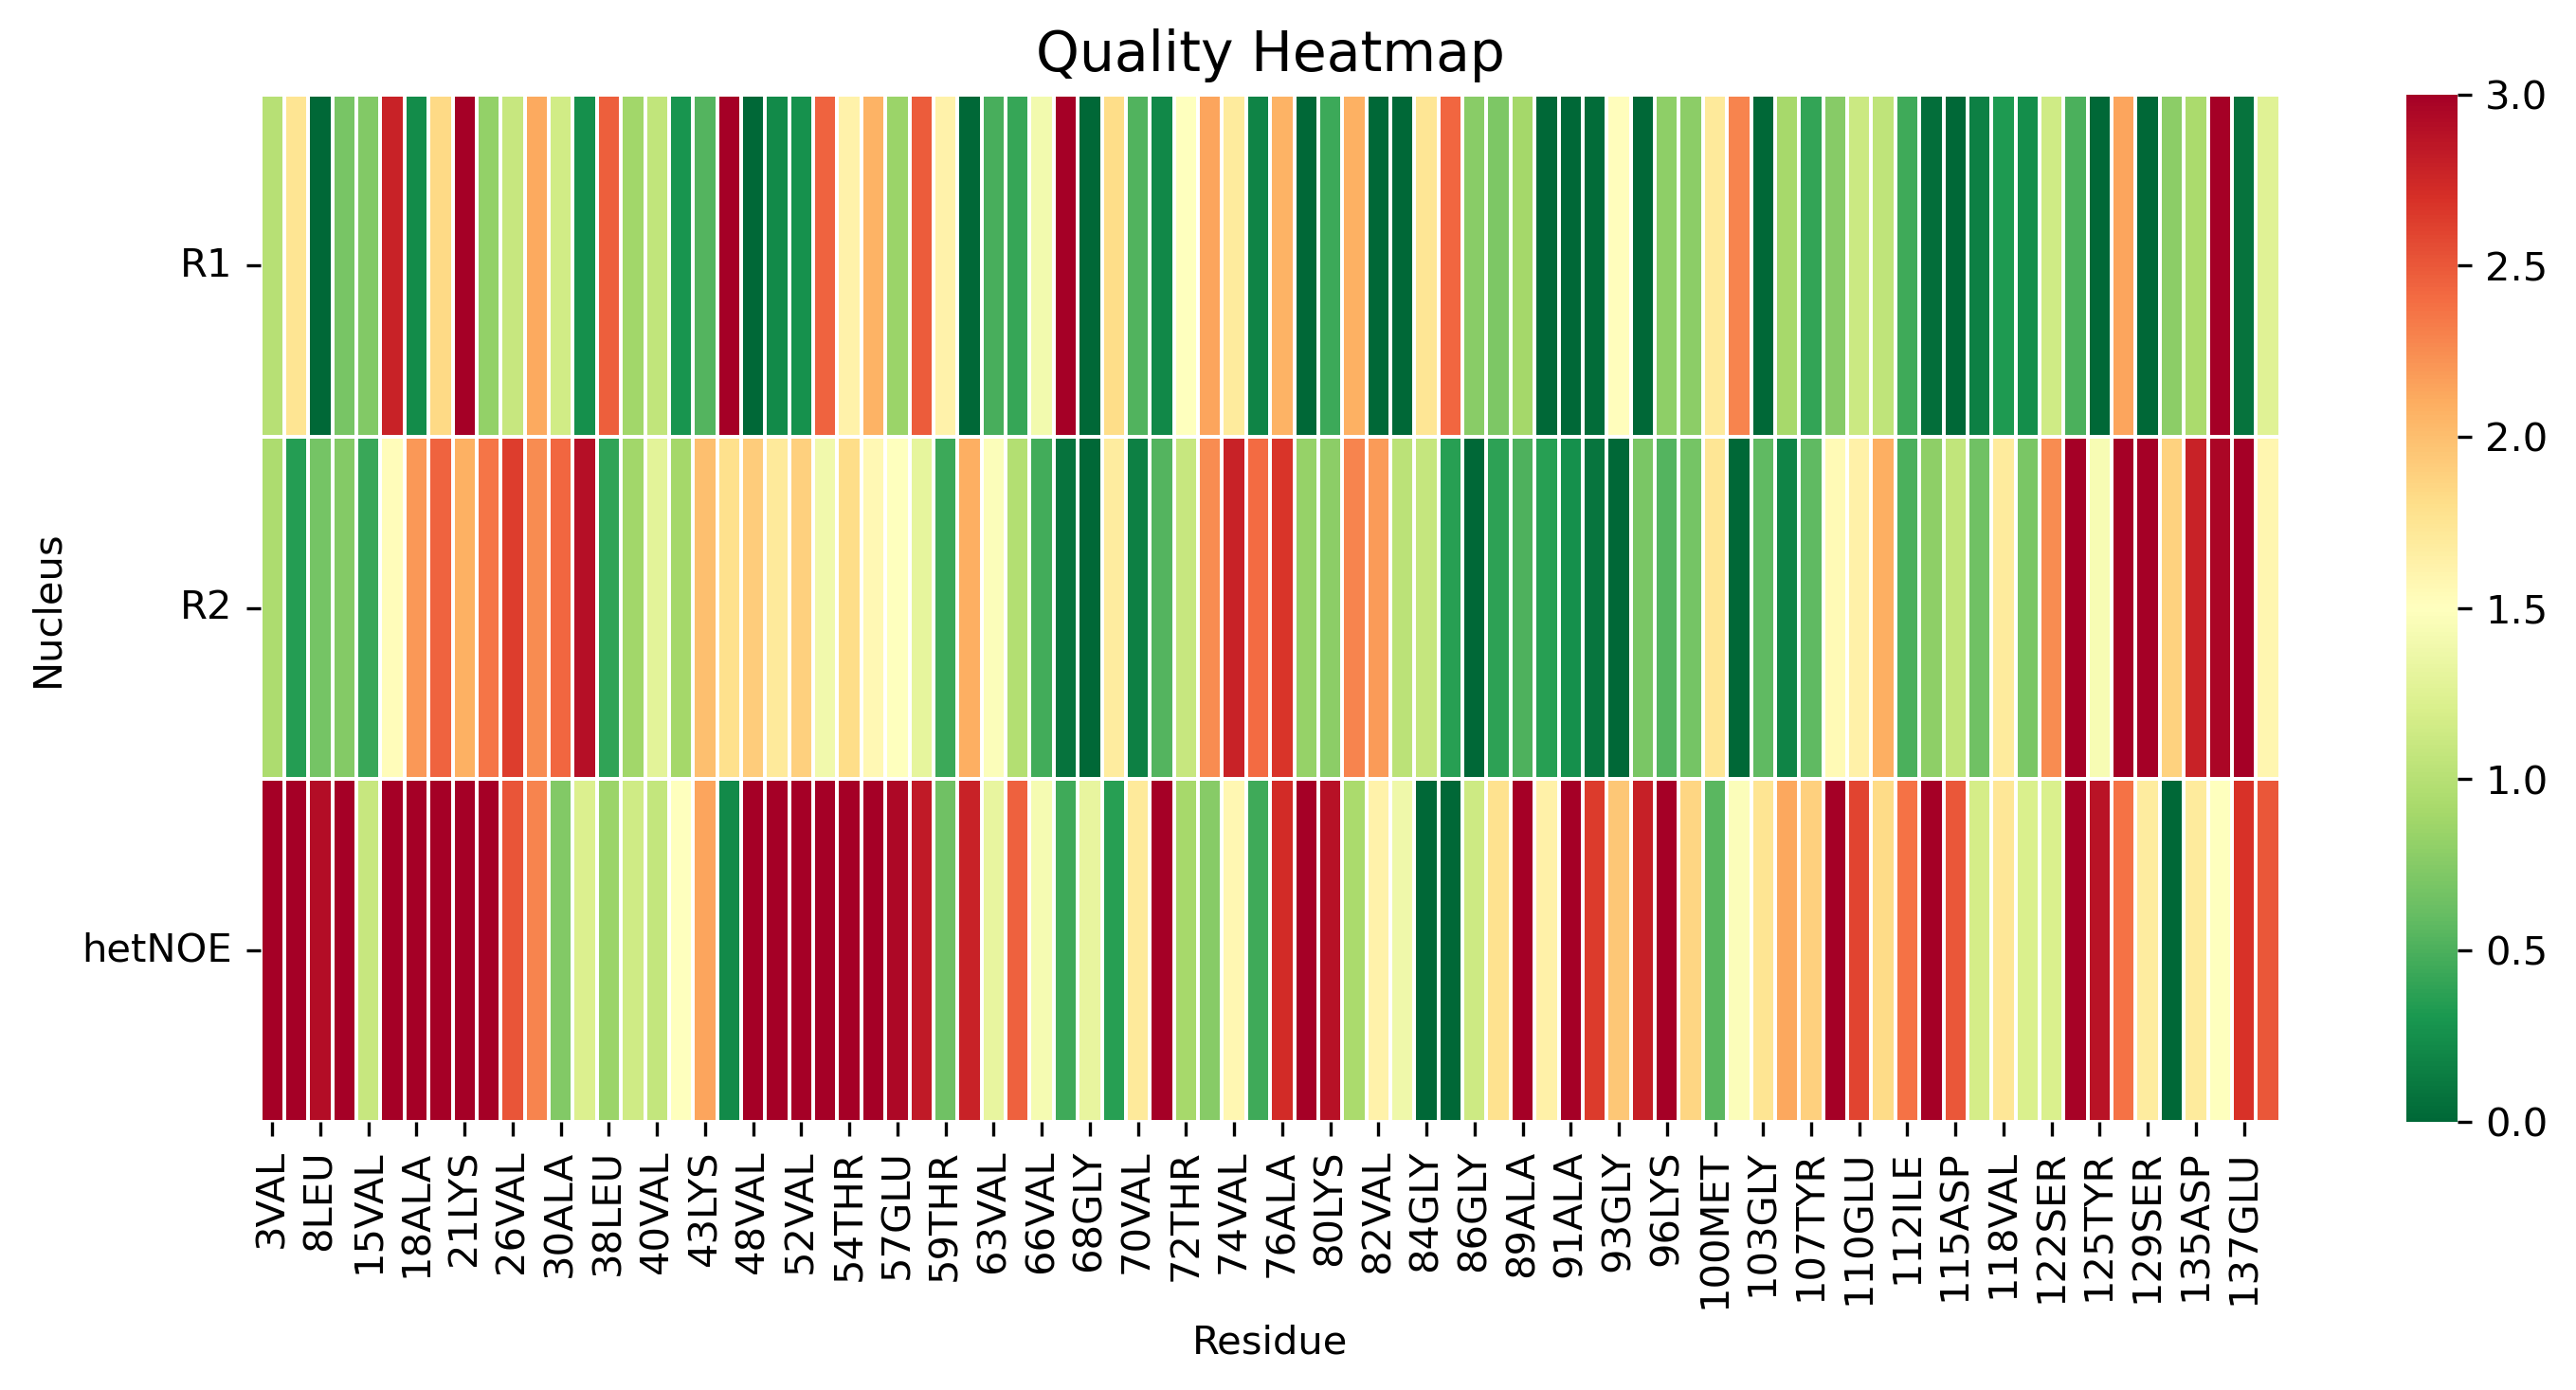

Source data for this figure (header and first rows):
, 3VAL, 5MET, 8LEU, 9SER, 15VAL, 17ALA, 18ALA, 19ALA, 21LYS, 22THR, 26VAL, 27ALA, 30ALA, 31GLY, 38LEU, 39TYR, 40VAL, 41GLY, 43LYS, 44THR, 48VAL, 50HIS, 52VAL
R1, 1.003, 1.757, 0.0, 0.6843, 0.7281, 2.789, 0.2298, 1.834, 3.318, 0.8186, 1.102, 2.112, 1.151, 0.2462, 2.462, 0.8874, 1.063, 0.2898, 0.5364, 4.884, 0.0, 0.213, 0.2678
R2, 0.9441, 0.3458, 0.6756, 0.7443, 0.4307, 1.525, 2.196, 2.44, 2.084, 2.356, 2.63, 2.25, 2.432, 2.899, 0.3967, 0.885, 1.284, 0.9009, 1.994, 1.786, 1.918, 1.703, 1.887
hetNOE, 7.131, 5.196, 2.907, 4.827, 1.091, 3.776, 4.609, 3.107, 3.863, 3.666, 2.518, 2.29, 0.7291, 1.229, 0.8549, 1.147, 1.068, 1.491, 2.134, 0.2141, 3.742, 3.313, 4.434
